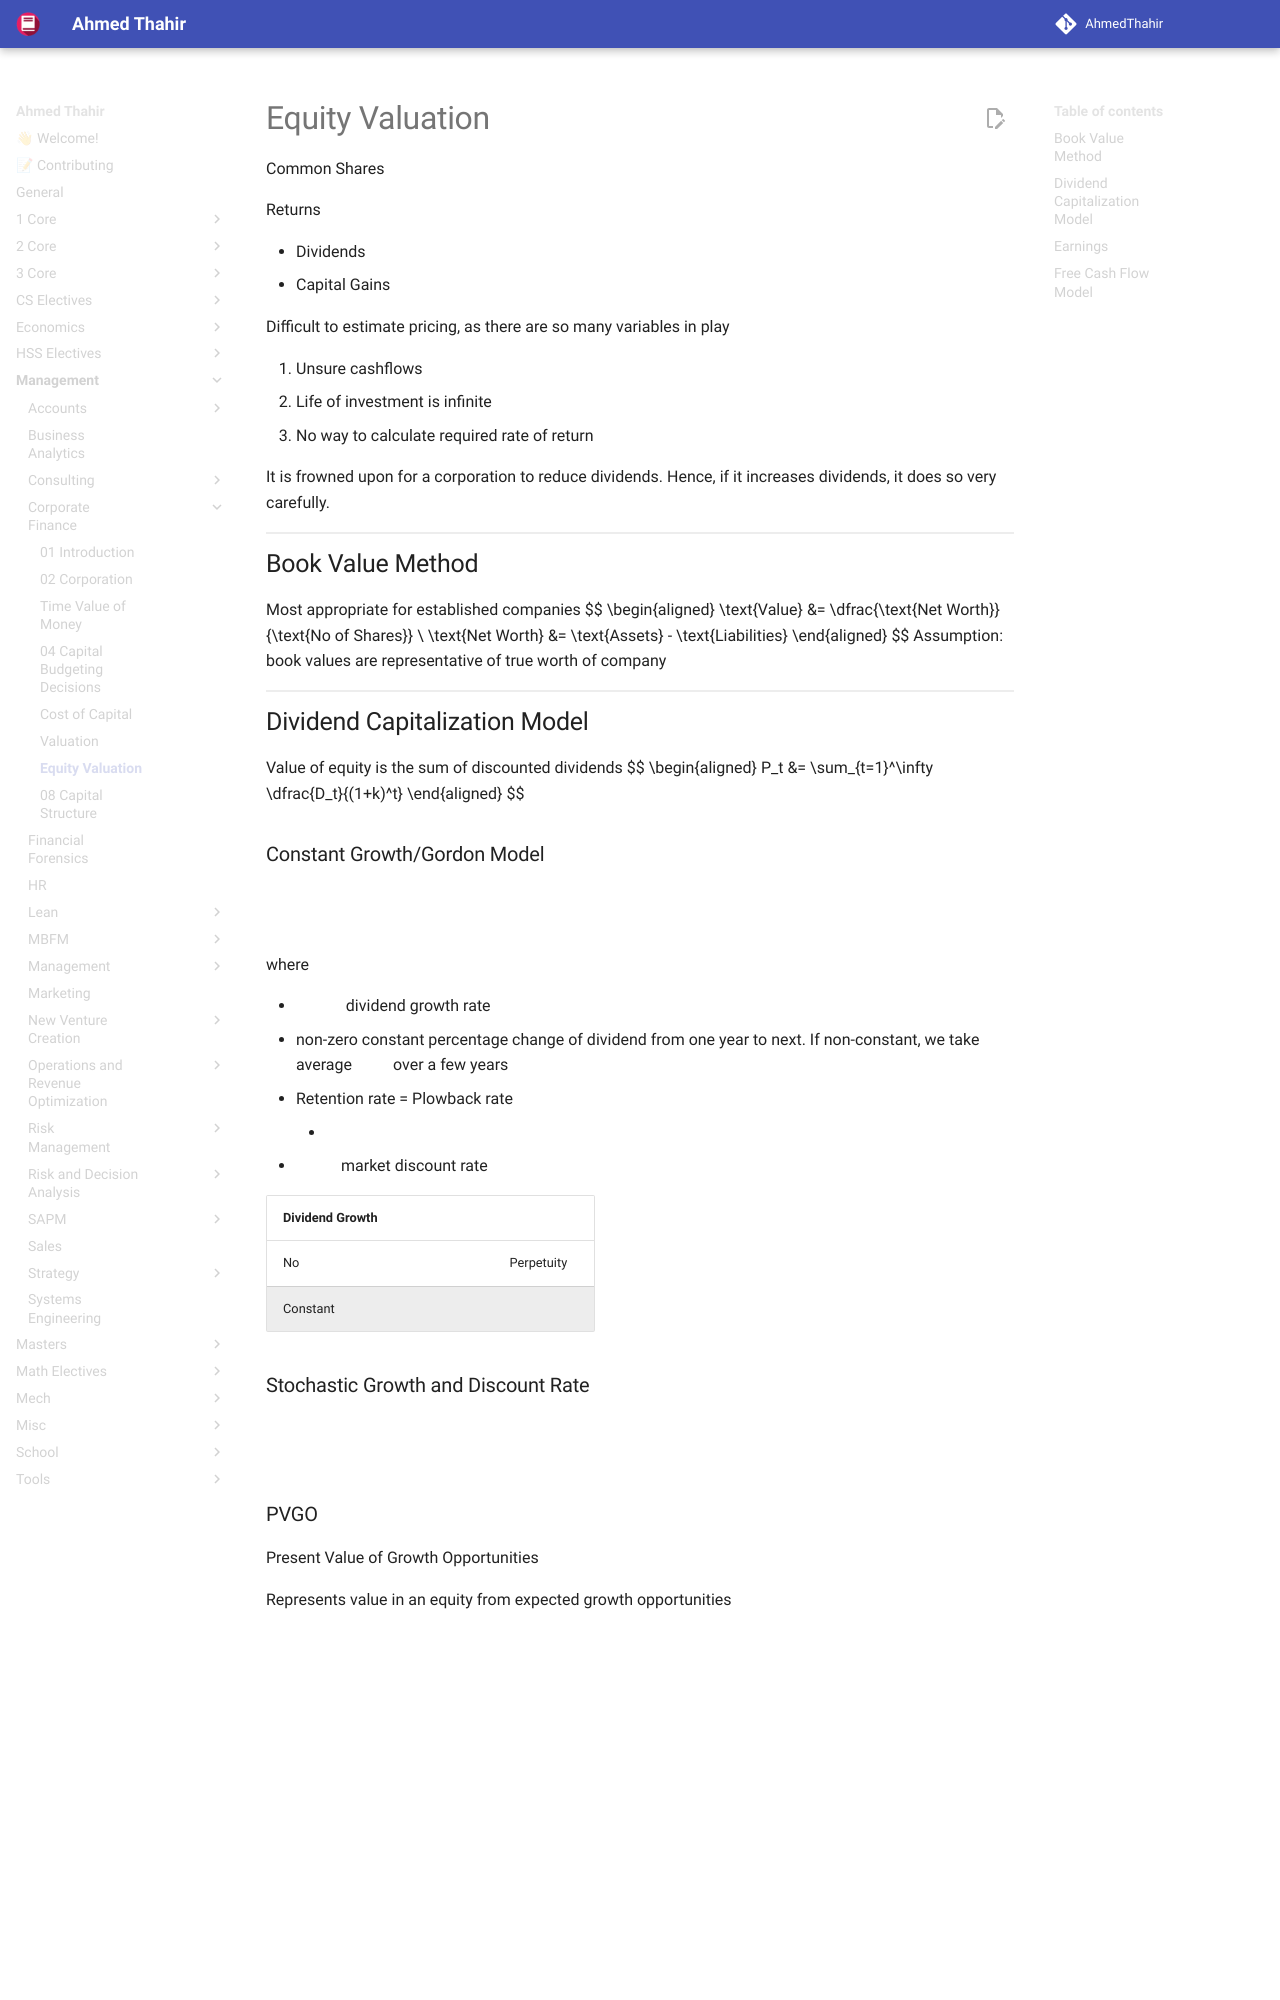

repository: AhmedThahir/AhmedThahir.github.io · page: Management/Corporate_Finance/07_Equity_Valuation/index.html · generator: mkdocs

# Equity Valuation

Common Shares

Returns

- Dividends
- Capital Gains

Difficult to estimate pricing, as there are so many variables in play

1. Unsure cashflows
2. Life of investment is infinite
3. No way to calculate required rate of return

It is frowned upon for a corporation to reduce dividends. Hence, if it increases dividends, it does so very carefully.

## Book Value Method

Most appropriate for established companies
$$
\begin{aligned}
\text{Value}
&= \dfrac{\text{Net Worth}}{\text{No of Shares}} \\
\text{Net Worth} &= \text{Assets} - \text{Liabilities}
\end{aligned}
$$
Assumption: book values are representative of true worth of company

## Dividend Capitalization Model

Value of equity is the sum of discounted dividends
$$
\begin{aligned}
P_t
&= \sum_{t=1}^\infty \dfrac{D_t}{(1+k)^t}
\end{aligned}
$$

### Constant Growth/Gordon Model

$$
\begin{aligned}
D_t &= D_{t-p} \times (1+g)^p \\
\implies P_t &= \frac{D_{t+1}}{k_\text{CS} - g} \quad \cancel{+ \frac{P_\infty}{(1+r)^\infty}}
\\
g
&= \text{ROE} \times \text{Retention Rate}
\end{aligned}
$$

where

- $g =$ dividend growth rate
  - non-zero constant percentage change of dividend from one year to next. If non-constant, we take average $g$ over a few years
  - Retention rate = Plowback rate
    - $= 1-\text{Payout Rate}$
- $k=$ market discount rate

| Dividend Growth |   $g$   |            |
| --------------- | :-----: | ---------- |
| No              |   $0$   | Perpetuity |
| Constant        | $\ge 0$ |            |
